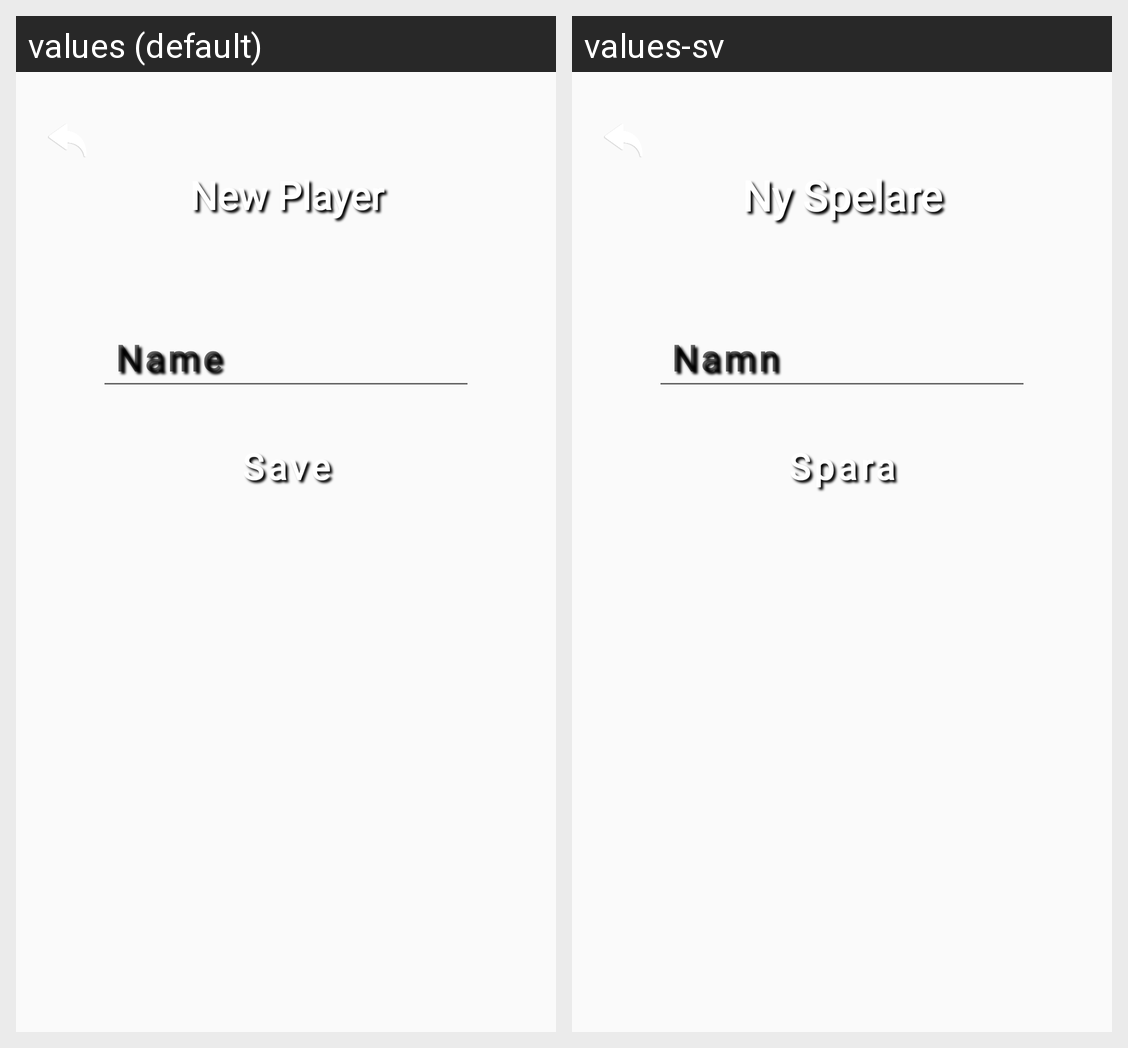

This grid shows one Android layout under two languages. Give, for every string resource on the screen, its name, the default text and each shown locale's text.
Android screen res/layout/fragment_new_player.xml rendered under 2 locales, left to right: values (default), values-sv. Device: Nexus 5 (rendered at 1080×1920; each locale shown at half size, 540×960, under a caption strip naming it); theme Theme.BlackJack21.
Strings drawn on this screen, with the default value and each locale's value (text and hints the layout hard-codes, and strings that could not be matched under every locale, appear in the picture but are not listed):

newPlayer
  values: New Player
  values-sv: Ny Spelare

new_userName
  values: Name
  values-sv: Namn

save
  values: Save
  values-sv: Spara
